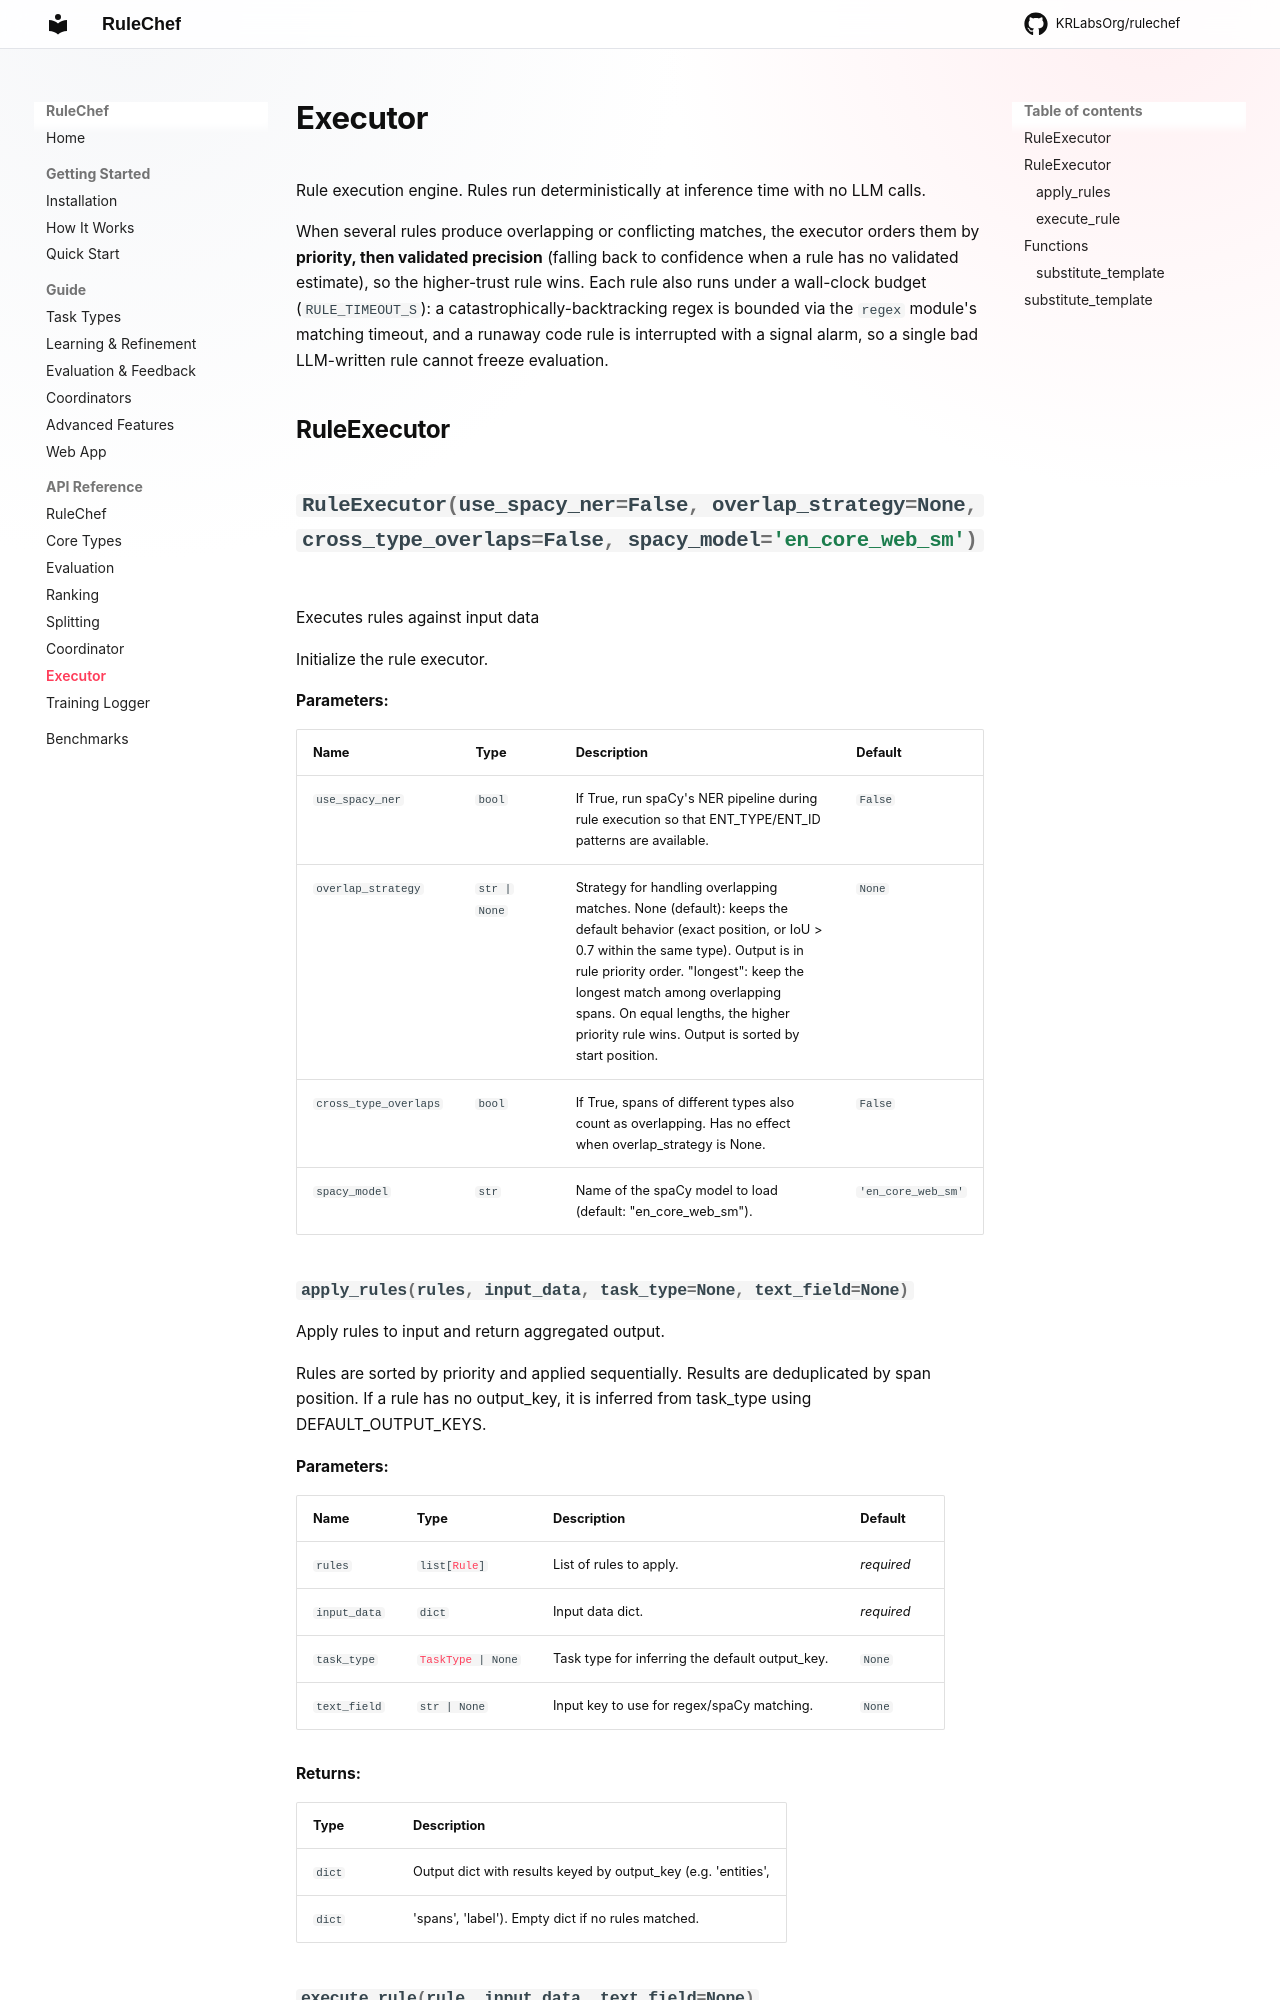

repository: KRLabsOrg/rulechef · page: api/executor/index.html · generator: mkdocs

# Executor

Rule execution engine. Rules run deterministically at inference time with no
LLM calls.

When several rules produce overlapping or conflicting matches, the executor
orders them by **priority, then validated precision** (falling back to
confidence when a rule has no validated estimate), so the higher-trust rule
wins. Each rule also runs under a wall-clock budget (`RULE_TIMEOUT_S`): a
catastrophically-backtracking regex is bounded via the
